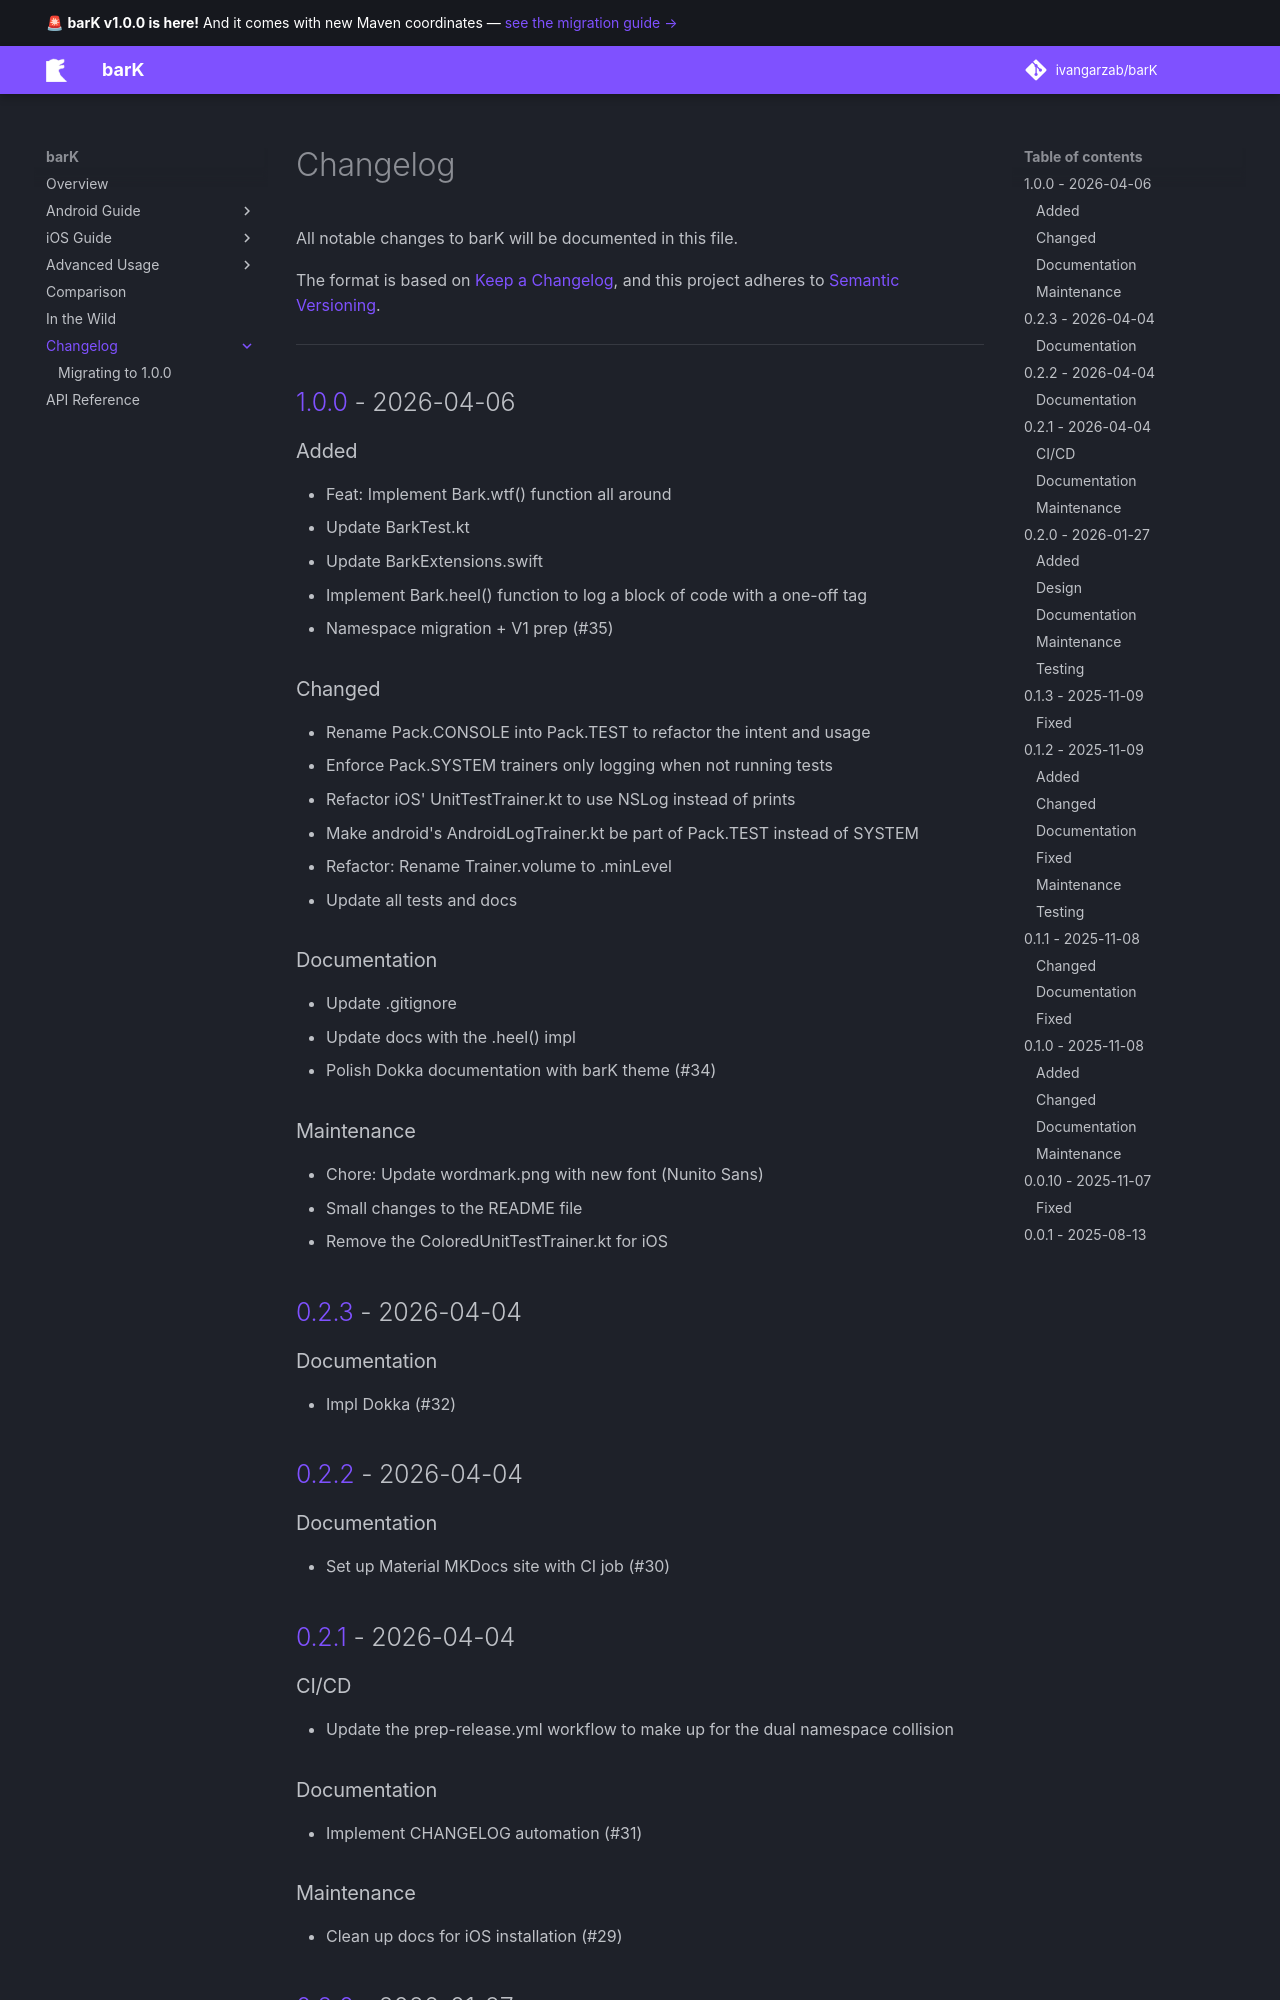

repository: ivangarzab/barK · page: changelog/index.html · generator: mkdocs

# Changelog

All notable changes to barK will be documented in this file.

The format is based on [Keep a Changelog](https://keepachangelog.com/en/1.0.0/),
and this project adheres to [Semantic Versioning](https://semver.org/spec/v2.0.0.html).

---

## [1.0.0] - 2026-04-06

### Added
- Feat: Implement Bark.wtf() function all around
- Update BarkTest.kt
- Update BarkExtensions.swift
- Implement Bark.heel() function to log a block of code with a one-off tag
- Namespace migration + V1 prep (#35)

### Changed
- Rename Pack.CONSOLE into Pack.TEST to refactor the intent and usage
- Enforce Pack.SYSTEM trainers only logging when not running tests
- Refactor iOS' UnitTestTrainer.kt to use NSLog instead of prints
- Make android's AndroidLogTrainer.kt be part of Pack.TEST instead of SYSTEM
- Refactor: Rename Trainer.volume to .minLevel
- Update all tests and docs

### Documentation
- Update .gitignore
- Update docs with the .heel() impl
- Polish Dokka documentation with barK theme (#34)

### Maintenance
- Chore: Update wordmark.png with new font (Nunito Sans)
- Small changes to the README file
- Remove the ColoredUnitTestTrainer.kt for iOS
## [0.2.3] - 2026-04-04

### Documentation
- Impl Dokka (#32)
## [0.2.2] - 2026-04-04

### Documentation
- Set up Material MKDocs site with CI job (#30)
## [0.2.1] - 2026-04-04

### CI/CD
- Update the prep-release.yml workflow to make up for the dual namespace collision

### Documentation
- Implement CHANGELOG automation (#31)

### Maintenance
- Clean up docs for iOS installation (#29)
## [0.2.0] - 2026-01-27
